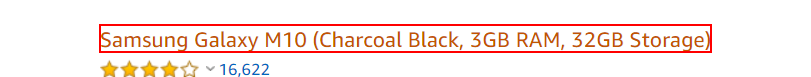
Workflow: Laptops

Step 1: get-attribute of the element (repeated 2 times)
